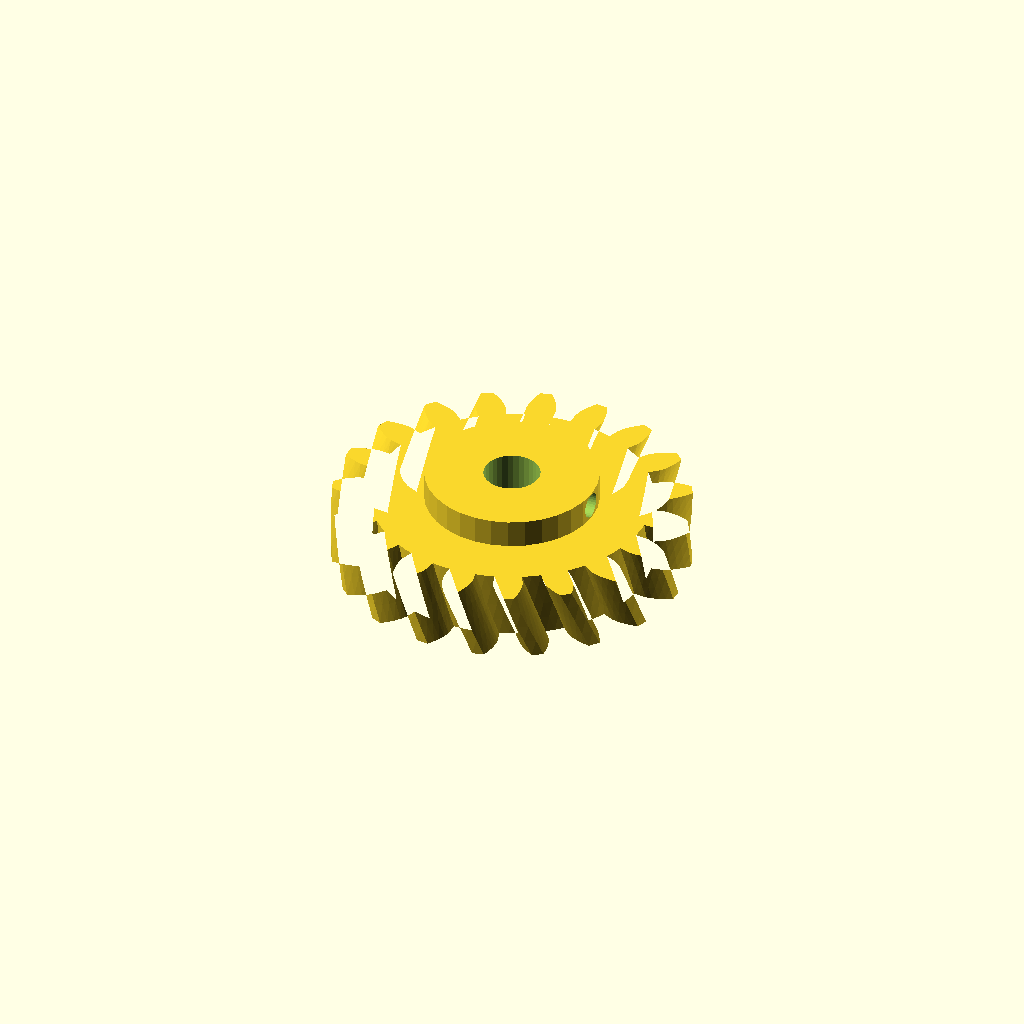
Cell 1 — every parameter at its default value.
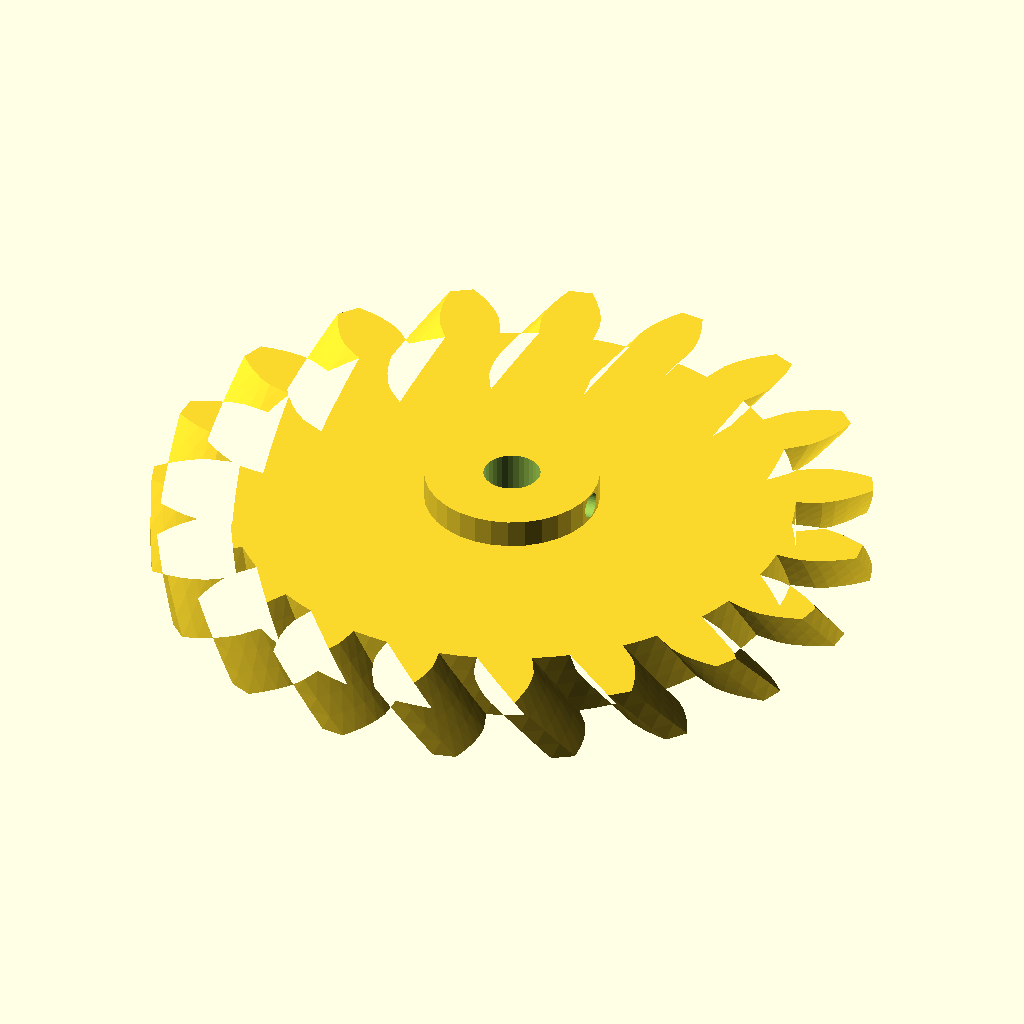
Cell 2: the same model with module_m = 6.
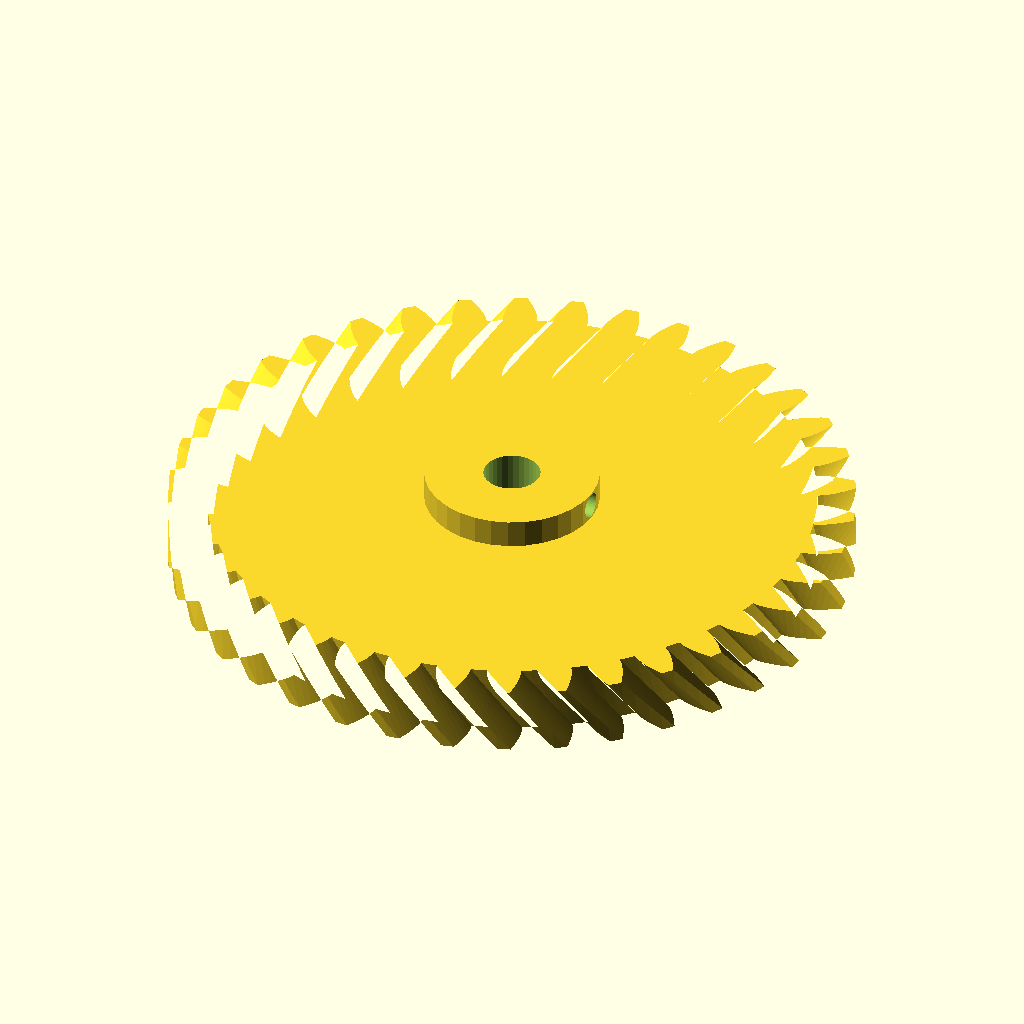
Cell 3: the same model with teeth = 38.
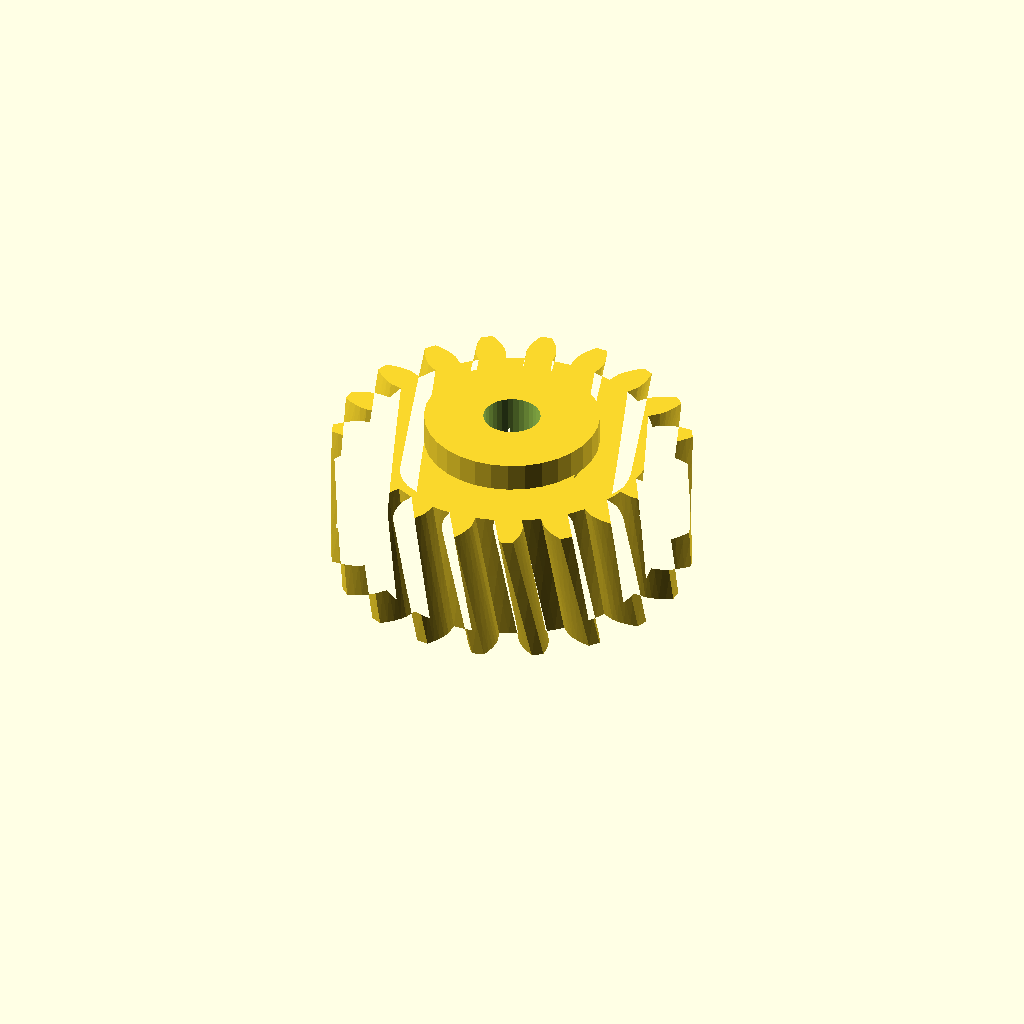
Cell 4: face_w = 24 (everything else at default).
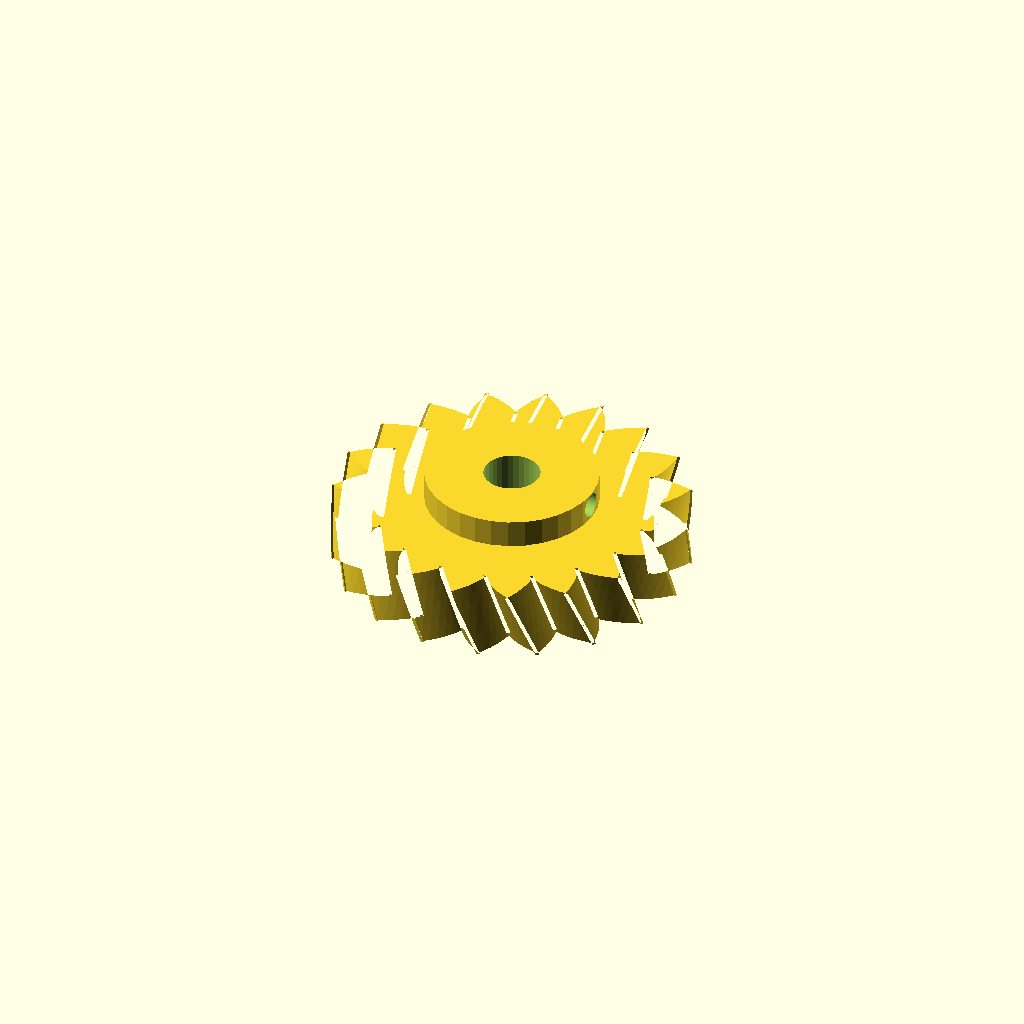
Cell 5: the same model with pa = 40.
All cells are drawn from one camera (rotation 55°, 0°, 25°, orthographic, colour scheme Cornfield), so only the parameter changes between them.
OpenSCAD source file optional_data/gen2/helicalgears/part_0017.scad:
$fn = 32;

// ----------------------------------------------------------------------
// Helical gear: m=3 z=19, helix 23 deg, 63 mm x 17 mm
// ----------------------------------------------------------------------

// --- parameters (mm) ---
module_m = 3;             // normal module
teeth = 19;               // number of teeth
face_w = 12;              // face width
pa = 20;                  // pressure angle, deg
helix = 23;               // helix angle, deg
twist = 9.68;             // total twist over the face, deg
slices = 4;               // twist divisions
bore_d = 10;              // shaft bore
hub_d = 30.7;             // hub diameter
hub_h = 5;                // hub above the face
set_d = 4.5;              // set screw tap hole
set_z = 14.5;             // set screw height

/* --- involute profile --- */
pitch_r = module_m * teeth / 2;
base_r = pitch_r * cos(pa);
tip_r = pitch_r + module_m;
root_r = pitch_r - 1.25 * module_m;
flank_steps = 6;

function inv_deg(a) = (tan(a) - a * PI / 180) * 180 / PI;
function flank_r(i) = root_r + (tip_r - root_r) * i / flank_steps;
function half_angle(r) = 90 / teeth + inv_deg(pa) - inv_deg(acos(min(1, base_r / r)));
function tooth_pt(k, i, side) =
    let (r = flank_r(i), a = k * 360 / teeth + side * half_angle(r))
    [r * cos(a), r * sin(a)];

module tooth_profile() {
  polygon(points = [
    for (k = [0 : teeth - 1])
      each [
        for (i = [0 : flank_steps]) tooth_pt(k, i, -1),
        for (i = [flank_steps : -1 : 0]) tooth_pt(k, i, 1),
        let (ta = (k + 0.5) * 360 / teeth)
          [root_r * cos(ta), root_r * sin(ta)]
      ]
  ]);
}

module gear_disc() {
  linear_extrude(height = face_w, twist = twist, slices = slices) tooth_profile();
}

module hub_boss() {
  translate([0, 0, face_w - 1]) cylinder(h = hub_h + 1, d = hub_d);
}

difference() {
  union() {
    gear_disc();
    hub_boss();
  }
  translate([0, 0, -1]) cylinder(h = face_w + hub_h + 3, d = bore_d);
  /* set screw, drilled radially */
  translate([-1, 0, set_z]) rotate([0, 90, 0]) cylinder(h = hub_d / 2 + 3, d = set_d);
}
Customizer parameters (derived from the source; name, type, default, range or options):
module_m: number, default 3
teeth: number, default 19
face_w: number, default 12
pa: number, default 20
helix: number, default 23
twist: number, default 9.68
slices: number, default 4
bore_d: number, default 10
hub_d: number, default 30.7
hub_h: number, default 5
set_d: number, default 4.5
set_z: number, default 14.5
flank_steps: number, default 6
